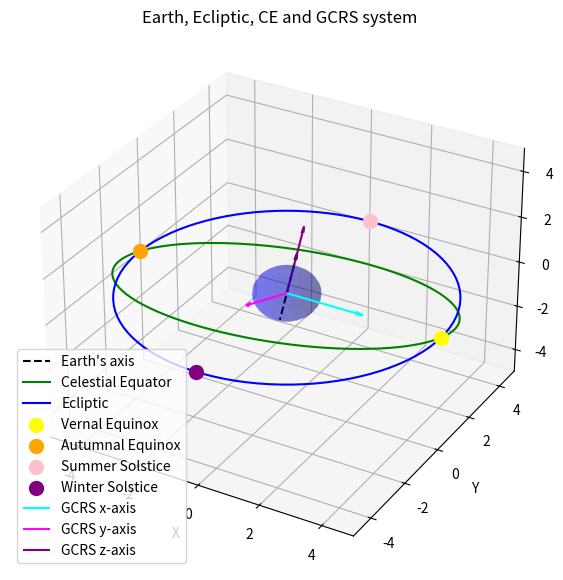

Python code for this plot:
import numpy as np
import matplotlib.pyplot as plt


# Earth coordinates (sphere)
R_earth = 1
phi, theta = np.mgrid[0:2*np.pi:100j, 0:np.pi:50j]
x_sphere = R_earth * np.sin(theta) * np.cos(phi)
y_sphere = R_earth * np.sin(theta) * np.sin(phi)
z_sphere = R_earth * np.cos(theta)

# Earth's axis, pointing NCP
tilt = np.radians(23.5) # Its inclination
x_arrow, y_arrow, z_arrow = (0, -np.sin(tilt), -np.cos(tilt)) # Origin
u_arrow, v_arrow, w_arrow = (0, np.sin(tilt), np.cos(tilt)) # Direction

# Angle and radius for plotting circles
theta = np.linspace(0, 2*np.pi, 100)
R_circle = 5

# Celestial equator (tilted 23.5 degrees wrt ecliptic plane)
x_eq = R_circle * np.cos(theta)
y_eq = R_circle * np.sin(theta)
z_eq = R_circle * np.sin(-tilt) * np.sin(theta)

# Ecliptic (on the xy plane)
x_ecl = R_circle * np.cos(theta)
y_ecl = R_circle * np.sin(theta)
z_ecl = np.zeros_like(theta)

# Create plot
fig = plt.figure(figsize=(10, 7))
ax = fig.add_subplot(111, projection='3d')
# The following are important to maintain the axes ratio
# You don't want a squeezed Earth!
ax.axes.set_xlim3d(left=-R_circle, right=R_circle) 
ax.axes.set_ylim3d(bottom=-R_circle, top=R_circle) 
ax.axes.set_zlim3d(bottom=-R_circle, top=R_circle) 

# Earth
ax.plot_surface(x_sphere, y_sphere, z_sphere, color='b', alpha=0.3, rstride=5, cstride=5)

# Earth's axis
ax.quiver(x_arrow, y_arrow, z_arrow, u_arrow, v_arrow, w_arrow, color='k', linestyle='--', length=2.5, arrow_length_ratio=0.1, label='Earth\'s axis')

# Celestial equator
ax.plot(x_eq, y_eq, z_eq, color='g', label='Celestial Equator')

# Ecliptic
ax.plot(x_ecl, y_ecl, z_ecl, color='b', label='Ecliptic')

## Important points
# Vernal Equinox
ax.scatter(R_circle, 0, 0, color='yellow', s=100, label='Vernal Equinox')

# Autumnal Equinox
ax.scatter(-R_circle, 0, 0, color='orange', s=100, label='Autumnal Equinox')

# Summer Solstice
ax.scatter(0, R_circle, 0, color='pink', s=100, label='Summer Solstice')

# Winter Solstice
ax.scatter(0, -R_circle, 0, color='purple', s=100, label='Winter Solstice')

##  Define GCRS coordinate system axes
# Define x-axis, which is aligned with
# VernalEquinox point
x_axis_x, x_axis_y, x_axis_z = (0, 0, 0)
x_axis_u, x_axis_v, x_axis_w = (1, 0, 0)

# Define z-axis, which is aligned with
# Earth's axis
z_axis_x, z_axis_y, z_axis_z = (0, 0, 0)
z_axis_u, z_axis_v, z_axis_w = (0, np.sin(tilt), np.cos(tilt))

# Define y-axis, which complete the 
# right-hand triad (correct name in English?)
y_axis_x, y_axis_y, y_axis_z = (0, 0, 0)
y_axis_u, y_axis_v, y_axis_w = np.cross([x_axis_u, x_axis_v, x_axis_w], [z_axis_u, z_axis_v, z_axis_w])

# Plot GCRS axes
ax.quiver(x_axis_x, x_axis_y, x_axis_z, x_axis_u, x_axis_v, x_axis_w, color='cyan', length = 2.5, arrow_length_ratio=0.1, label='GCRS x-axis')
ax.quiver(y_axis_x, y_axis_y, y_axis_z, y_axis_u, y_axis_v, y_axis_w, color='magenta', length = 2.5, arrow_length_ratio=0.1, label='GCRS y-axis')
ax.quiver(z_axis_x, z_axis_y, z_axis_z, z_axis_u, z_axis_v, z_axis_w, color='purple', length = 2.5, arrow_length_ratio=0.1, label='GCRS z-axis')

# Labels and legend
ax.set_xlabel('X')
ax.set_ylabel('Y')
ax.set_zlabel('Z')
ax.set_title('Earth, Ecliptic, CE and GCRS system')
ax.legend()
plt.show()
